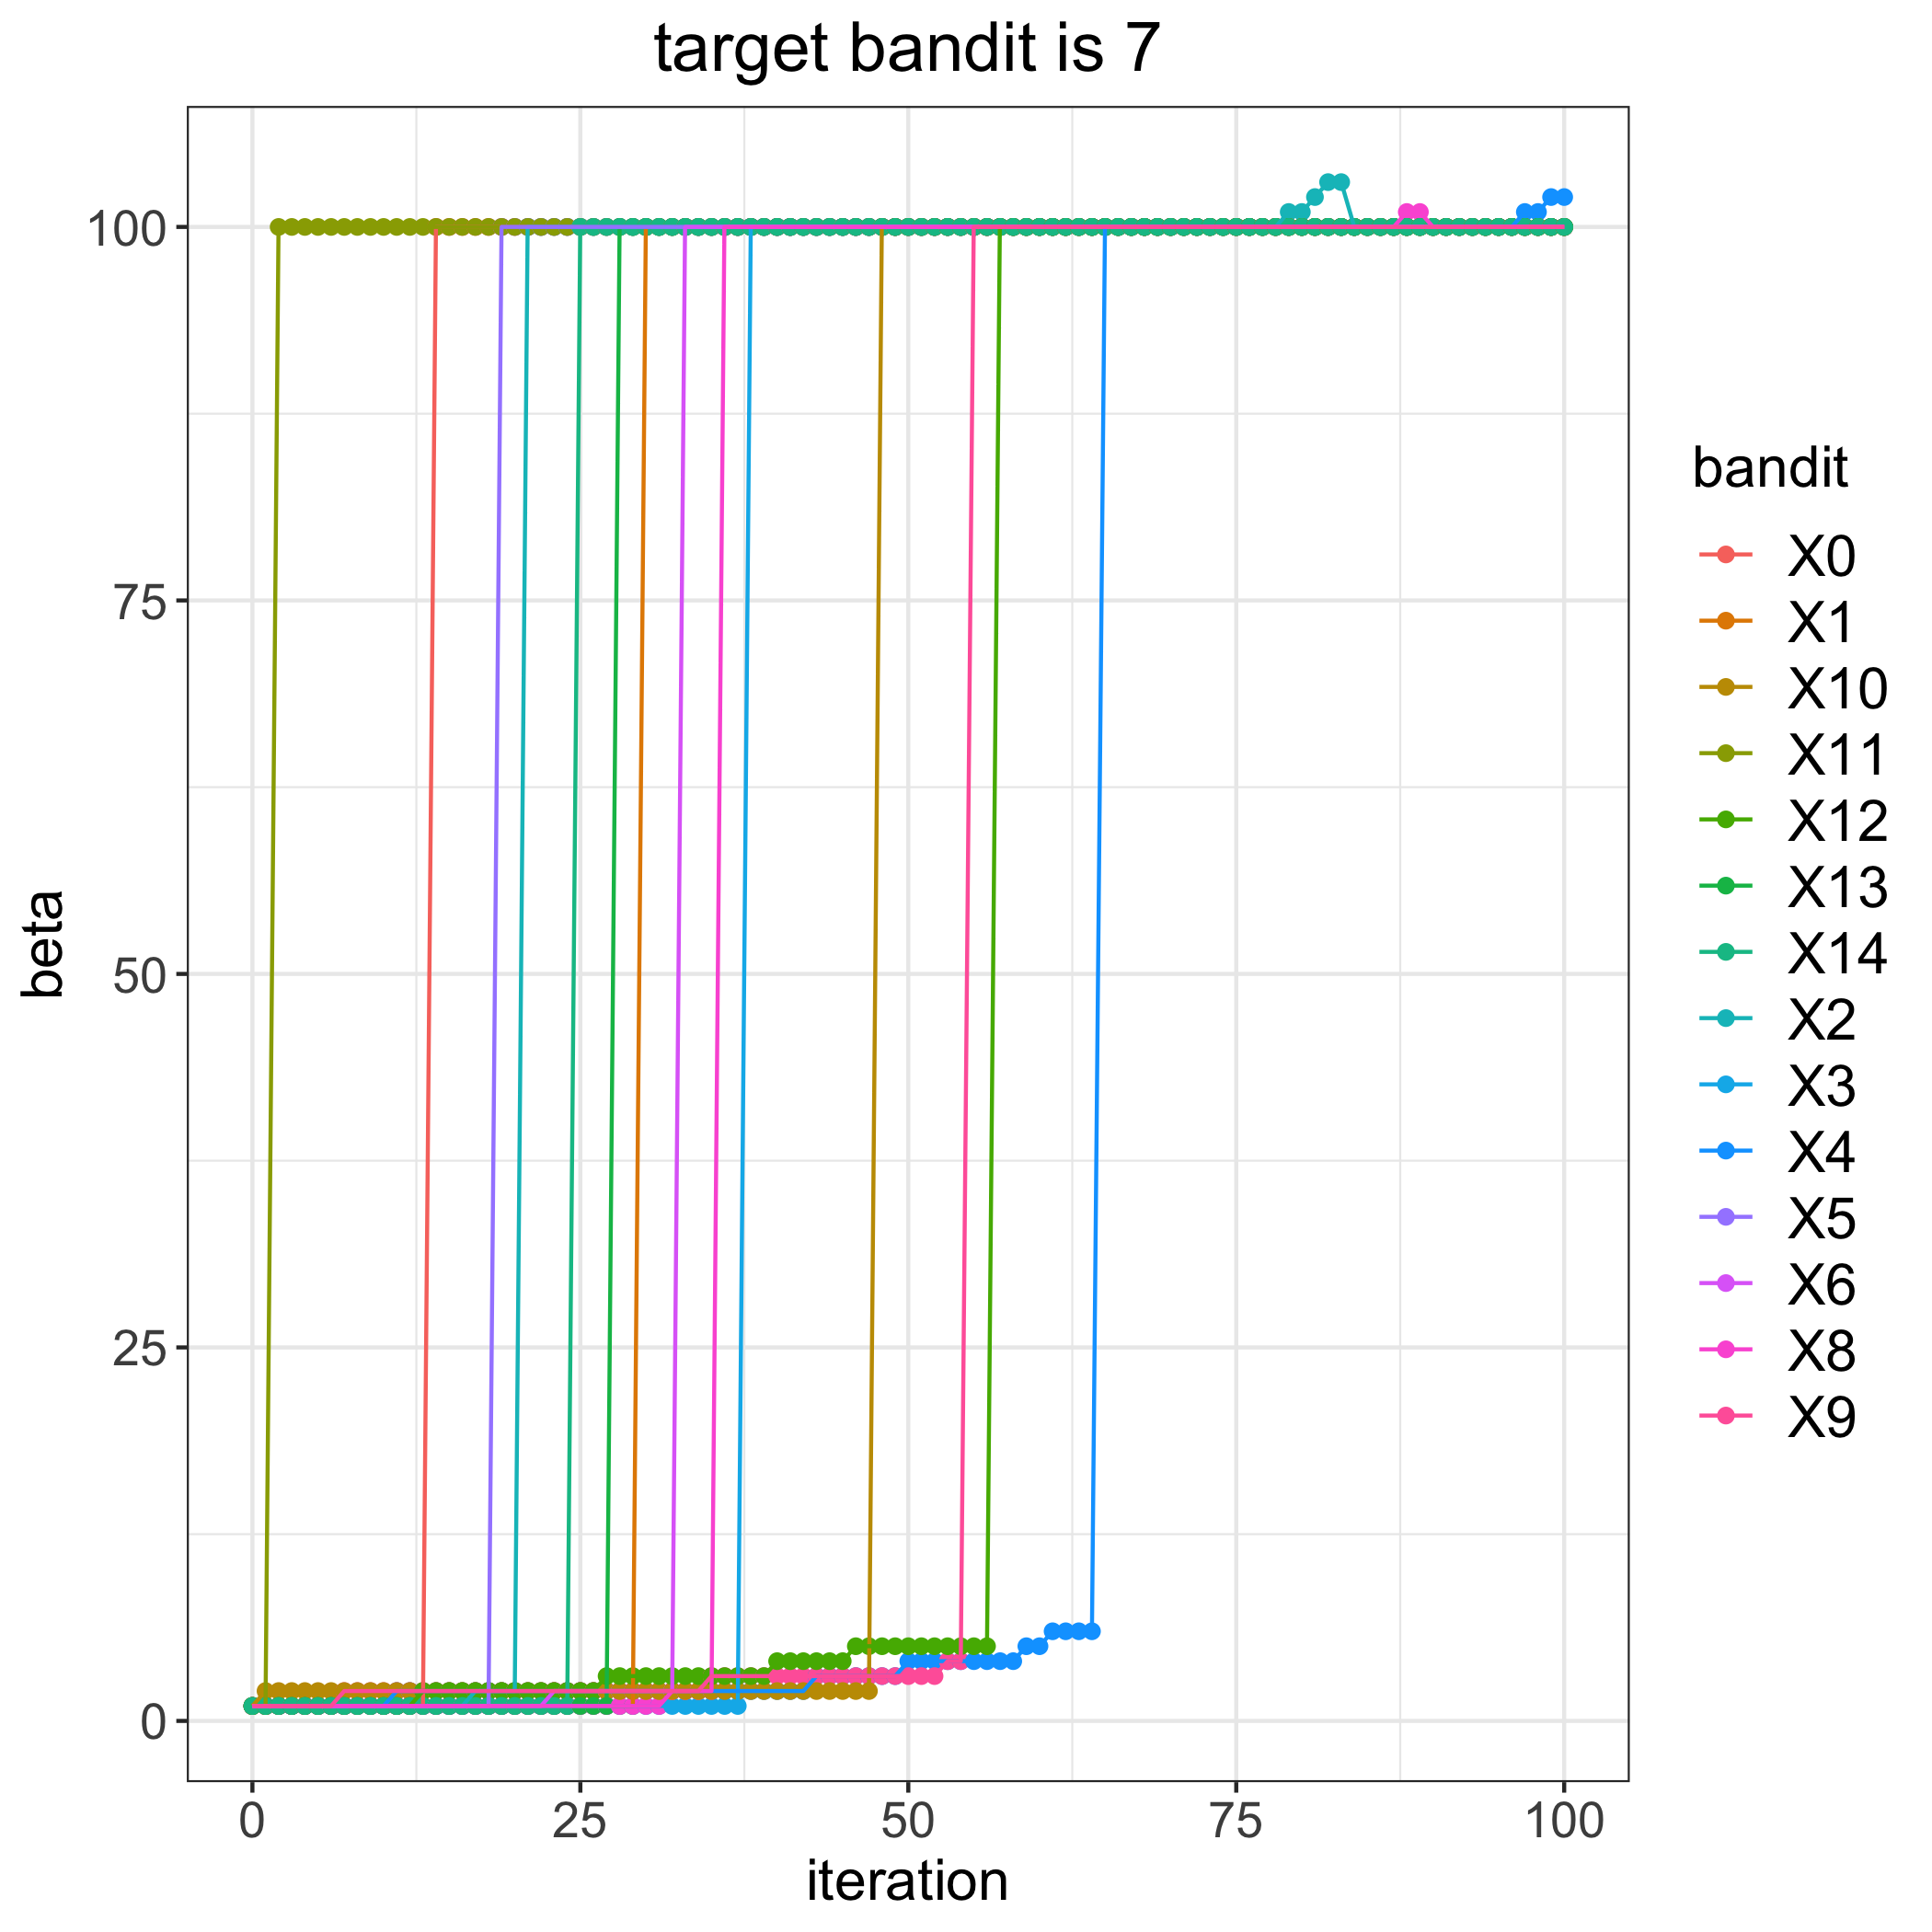

The data file committed next to this chart (first rows):
, 0, 1, 2, 3, 4, 5, 6, 8, 9, 10, 11, 12, 13, 14
0, 1, 1, 1, 1, 1, 1, 1, 1, 1, 1, 1, 1, 1, 1
1, 1, 1, 1, 1, 1, 1, 1, 1, 1, 2, 1, 1, 1, 1
2, 1, 1, 1, 1, 1, 1, 1, 1, 1, 2, 100, 1, 1, 1
3, 1, 1, 1, 1, 1, 1, 1, 1, 1, 2, 100, 1, 1, 1
4, 1, 1, 1, 1, 1, 1, 1, 1, 1, 2, 100, 1, 1, 1
5, 1, 1, 1, 1, 1, 1, 1, 1, 1, 2, 100, 1, 1, 1
6, 1, 1, 1, 1, 1, 1, 1, 1, 1, 2, 100, 1, 1, 1
7, 1, 1, 1, 1, 1, 1, 1, 1, 2, 2, 100, 1, 1, 1
8, 1, 1, 1, 1, 1, 1, 1, 1, 2, 2, 100, 1, 1, 1
9, 1, 1, 1, 1, 1, 1, 1, 1, 2, 2, 100, 1, 1, 1
10, 1, 1, 1, 1, 1, 1, 1, 1, 2, 2, 100, 1, 1, 1
11, 1, 1, 1, 1, 2, 1, 1, 1, 2, 2, 100, 1, 1, 1
12, 1, 1, 1, 1, 2, 1, 1, 1, 2, 2, 100, 1, 1, 1
13, 1, 1, 1, 1, 2, 1, 1, 1, 2, 2, 100, 2, 1, 1
14, 100, 1, 1, 1, 2, 1, 1, 1, 2, 2, 100, 2, 1, 1
15, 100, 1, 1, 1, 2, 1, 1, 1, 2, 2, 100, 2, 1, 1
16, 100, 1, 1, 1, 2, 1, 1, 1, 2, 2, 100, 2, 1, 1
17, 100, 1, 2, 1, 2, 1, 1, 1, 2, 2, 100, 2, 1, 1
18, 100, 1, 2, 1, 2, 1, 1, 1, 2, 2, 100, 2, 1, 1
19, 100, 1, 2, 1, 2, 100, 1, 1, 2, 2, 100, 2, 1, 1
20, 100, 1, 2, 1, 2, 100, 1, 1, 2, 2, 100, 2, 1, 1
21, 100, 1, 100, 1, 2, 100, 1, 1, 2, 2, 100, 2, 1, 1
22, 100, 1, 100, 1, 2, 100, 1, 1, 2, 2, 100, 2, 1, 1
23, 100, 1, 100, 1, 2, 100, 2, 1, 2, 2, 100, 2, 1, 1
24, 100, 1, 100, 1, 2, 100, 2, 1, 2, 2, 100, 2, 1, 1
25, 100, 1, 100, 1, 2, 100, 2, 1, 2, 2, 100, 2, 1, 100
26, 100, 1, 100, 1, 2, 100, 2, 1, 2, 2, 100, 2, 1, 100
27, 100, 1, 100, 1, 2, 100, 2, 1, 2, 2, 100, 3, 1, 100
28, 100, 1, 100, 1, 2, 100, 2, 1, 2, 2, 100, 3, 100, 100
29, 100, 1, 100, 1, 2, 100, 2, 1, 2, 2, 100, 3, 100, 100
30, 100, 100, 100, 1, 2, 100, 2, 1, 2, 2, 100, 3, 100, 100
31, 100, 100, 100, 1, 2, 100, 2, 1, 2, 2, 100, 3, 100, 100
32, 100, 100, 100, 1, 2, 100, 2, 2, 2, 2, 100, 3, 100, 100
33, 100, 100, 100, 1, 2, 100, 100, 2, 2, 2, 100, 3, 100, 100
34, 100, 100, 100, 1, 2, 100, 100, 2, 2, 2, 100, 3, 100, 100
35, 100, 100, 100, 1, 2, 100, 100, 2, 3, 2, 100, 3, 100, 100
36, 100, 100, 100, 1, 2, 100, 100, 100, 3, 2, 100, 3, 100, 100
37, 100, 100, 100, 1, 2, 100, 100, 100, 3, 2, 100, 3, 100, 100
38, 100, 100, 100, 100, 2, 100, 100, 100, 3, 2, 100, 3, 100, 100
39, 100, 100, 100, 100, 2, 100, 100, 100, 3, 2, 100, 3, 100, 100
40, 100, 100, 100, 100, 2, 100, 100, 100, 3, 2, 100, 4, 100, 100
41, 100, 100, 100, 100, 2, 100, 100, 100, 3, 2, 100, 4, 100, 100
42, 100, 100, 100, 100, 2, 100, 100, 100, 3, 2, 100, 4, 100, 100
43, 100, 100, 100, 100, 3, 100, 100, 100, 3, 2, 100, 4, 100, 100
44, 100, 100, 100, 100, 3, 100, 100, 100, 3, 2, 100, 4, 100, 100
45, 100, 100, 100, 100, 3, 100, 100, 100, 3, 2, 100, 4, 100, 100
46, 100, 100, 100, 100, 3, 100, 100, 100, 3, 2, 100, 5, 100, 100
47, 100, 100, 100, 100, 3, 100, 100, 100, 3, 2, 100, 5, 100, 100
48, 100, 100, 100, 100, 3, 100, 100, 100, 3, 100, 100, 5, 100, 100
49, 100, 100, 100, 100, 3, 100, 100, 100, 3, 100, 100, 5, 100, 100
50, 100, 100, 100, 100, 4, 100, 100, 100, 3, 100, 100, 5, 100, 100
51, 100, 100, 100, 100, 4, 100, 100, 100, 3, 100, 100, 5, 100, 100
52, 100, 100, 100, 100, 4, 100, 100, 100, 3, 100, 100, 5, 100, 100
53, 100, 100, 100, 100, 4, 100, 100, 100, 4, 100, 100, 5, 100, 100
54, 100, 100, 100, 100, 4, 100, 100, 100, 4, 100, 100, 5, 100, 100
55, 100, 100, 100, 100, 4, 100, 100, 100, 100, 100, 100, 5, 100, 100
56, 100, 100, 100, 100, 4, 100, 100, 100, 100, 100, 100, 5, 100, 100
57, 100, 100, 100, 100, 4, 100, 100, 100, 100, 100, 100, 100, 100, 100
58, 100, 100, 100, 100, 4, 100, 100, 100, 100, 100, 100, 100, 100, 100
59, 100, 100, 100, 100, 5, 100, 100, 100, 100, 100, 100, 100, 100, 100
... 41 more rows
